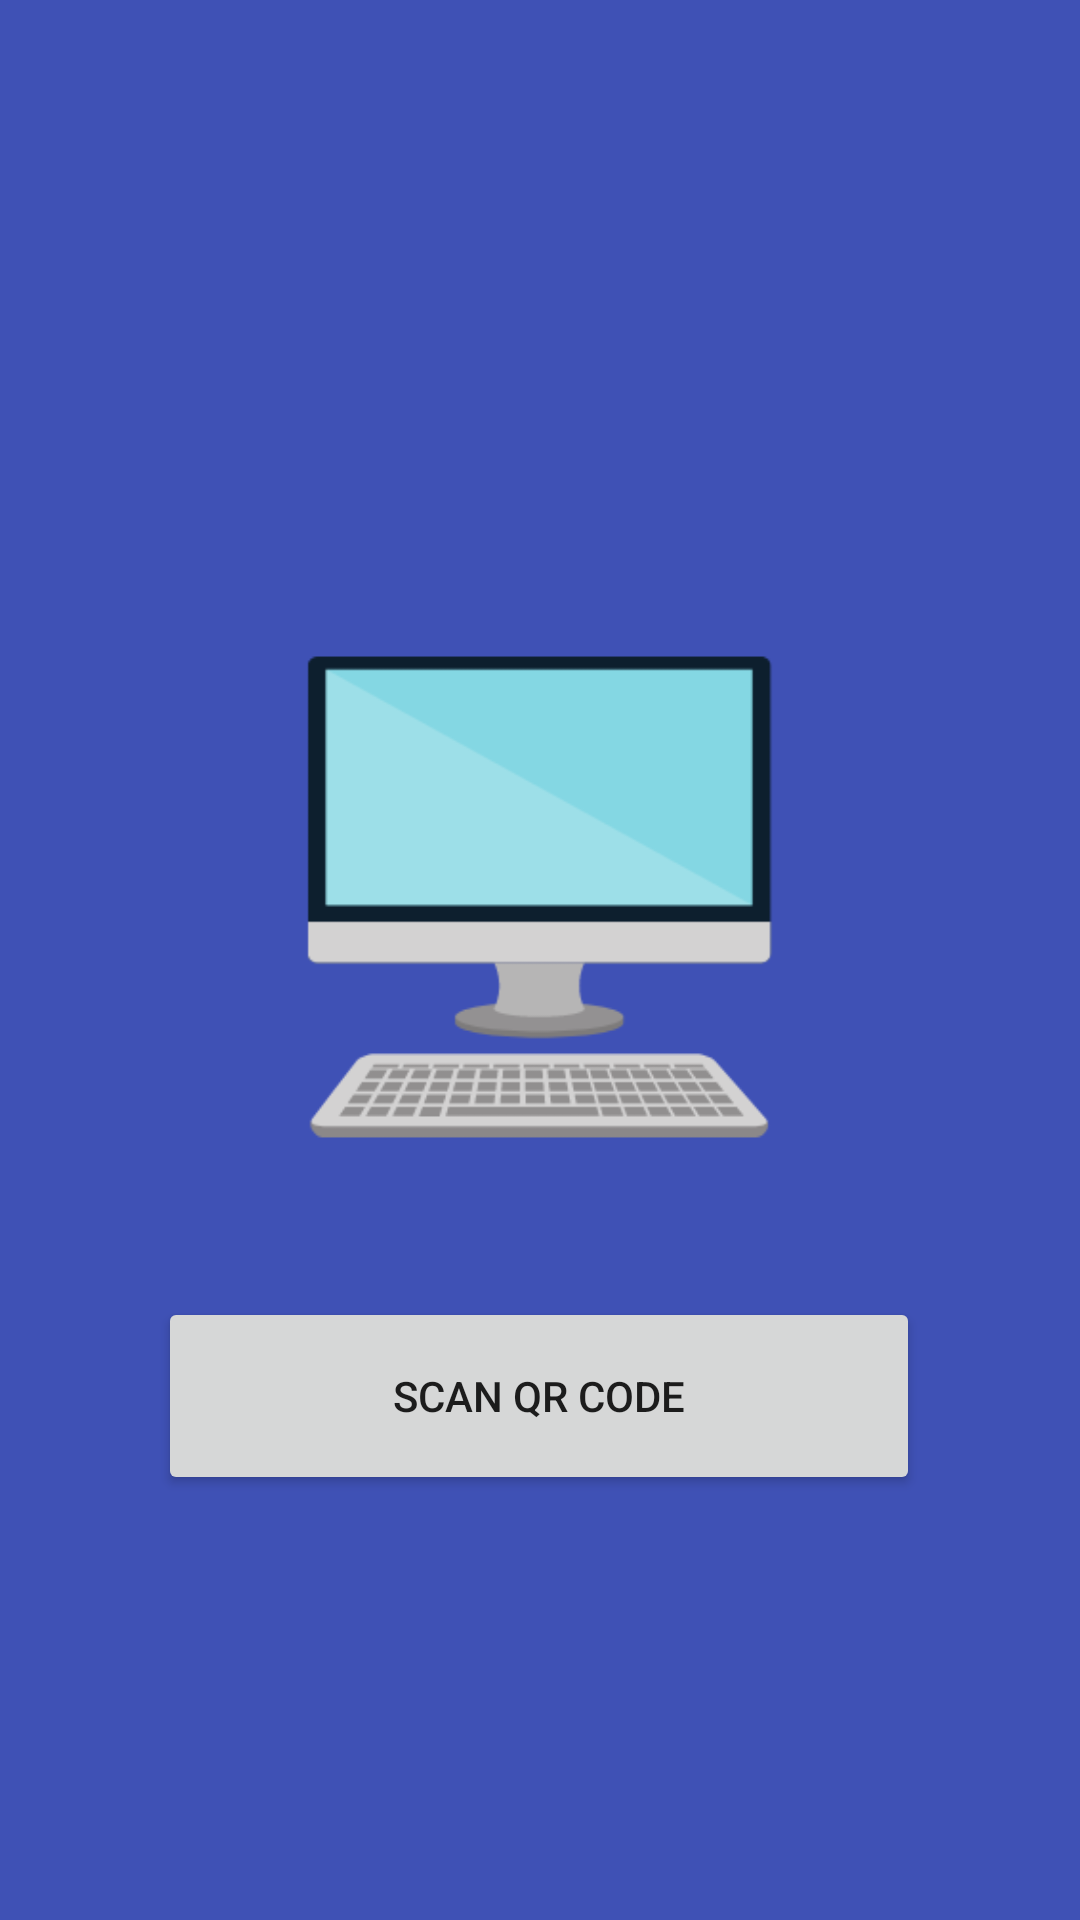

Produce the Android XML layout that renders to this screen, including the resource entries it uses.
<!-- AndroidManifest.xml: application theme Theme.CCUM -->
<!-- res/layout/startc.xml -->
<?xml version="1.0" encoding="utf-8"?>
<androidx.constraintlayout.widget.ConstraintLayout xmlns:android="http://schemas.android.com/apk/res/android"
    xmlns:app="http://schemas.android.com/apk/res-auto"
    xmlns:tools="http://schemas.android.com/tools"
    android:layout_width="match_parent"
    android:layout_height="match_parent"
    tools:context=".StartC"
    android:background="#3F51B5">
    <TextView
        android:id="@+id/getpcNo"
        android:layout_width="161dp"
        android:layout_height="61dp"
        android:fontFamily="@font/poppins_medium"
        android:gravity="center"
        android:textColor="#ffff"
        android:textSize="30sp"
        app:layout_constraintBottom_toBottomOf="parent"
        app:layout_constraintEnd_toEndOf="parent"
        app:layout_constraintStart_toStartOf="parent"
        app:layout_constraintTop_toTopOf="parent"
        app:layout_constraintVertical_bias="0.173" />

    <ImageView
        android:id="@+id/imageView2"
        android:layout_width="318dp"
        android:layout_height="352dp"
        android:src="@drawable/pct"
        app:layout_constraintBottom_toBottomOf="parent"
        app:layout_constraintEnd_toEndOf="parent"
        app:layout_constraintHorizontal_bias="0.494"
        app:layout_constraintStart_toStartOf="parent"
        app:layout_constraintTop_toTopOf="parent"
        app:layout_constraintVertical_bias="0.427" />

    <androidx.appcompat.widget.AppCompatButton
        android:id="@+id/btnscanqr"
        android:layout_width="254dp"
        android:layout_height="66dp"
        android:text="Scan QR Code"
        app:layout_constraintBottom_toBottomOf="parent"
        app:layout_constraintEnd_toEndOf="parent"
        app:layout_constraintHorizontal_bias="0.496"
        app:layout_constraintStart_toStartOf="parent"
        app:layout_constraintTop_toTopOf="parent"
        app:layout_constraintVertical_bias="0.753" />

    <TextView
        android:id="@+id/userid2"
        android:layout_width="wrap_content"
        android:layout_height="wrap_content"
        app:layout_constraintBottom_toBottomOf="parent"
        app:layout_constraintEnd_toEndOf="parent"
        app:layout_constraintHorizontal_bias="0.087"
        app:layout_constraintStart_toStartOf="parent"
        app:layout_constraintTop_toTopOf="parent"
        app:layout_constraintVertical_bias="0.063" />

</androidx.constraintlayout.widget.ConstraintLayout>
<!-- resources referenced by this layout -->
<resources>
  <!-- drawable pct: png bitmap (drawable, 10617 bytes) -->
  <style name="Theme.CCUM" parent="Theme.MaterialComponents.DayNight.DarkActionBar">
          
          <item name="colorPrimary">@color/purple_500</item>
          <item name="colorPrimaryVariant">@color/purple_700</item>
          <item name="colorOnPrimary">@color/white</item>
          
          <item name="colorSecondary">@color/teal_200</item>
          <item name="colorSecondaryVariant">@color/teal_700</item>
          <item name="colorOnSecondary">@color/black</item>
          
          <item name="android:statusBarColor" tools:targetApi="l">?attr/colorPrimaryVariant</item>
          
      </style>
  <!-- not gathered from this repository: default colours our renderer supplied (Android Studio template values) -->
  <color name="purple_500">#FF6200EE</color>
  <color name="purple_700">#FF3700B3</color>
  <color name="teal_200">#FF03DAC5</color>
  <color name="teal_700">#FF018786</color>
  <color name="black">#FF000000</color>
  <color name="white">#FFFFFFFF</color>
</resources>
